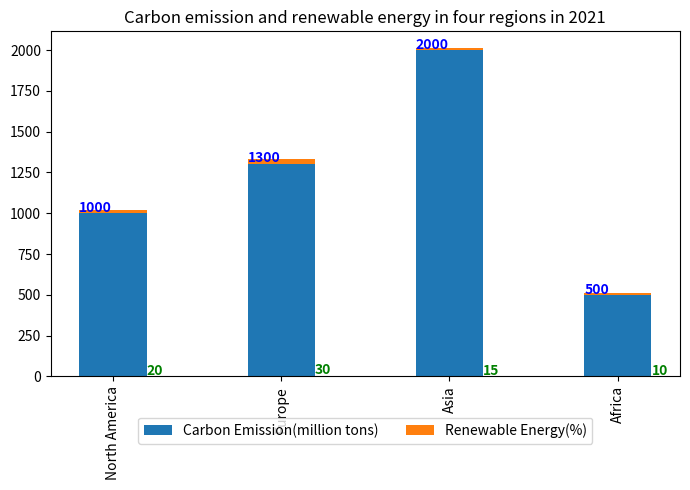

The script that saved this image: (Note: this script raises an exception after producing the figure.)

import matplotlib.pyplot as plt
fig = plt.figure(figsize=(7, 5))
ax = fig.add_subplot(111)

region = ['North America', 'Europe', 'Asia', 'Africa']
carbon = [1000, 1300, 2000, 500]
renew = [20, 30, 15, 10]

bar1 = ax.bar(region, carbon, width=0.4, label='Carbon Emission(million tons)', bottom=0)
bar2 = ax.bar(region, renew, width=0.4, label='Renewable Energy(%)', bottom=carbon)

plt.xticks(region, rotation='vertical')
ax.legend(loc='upper center', bbox_to_anchor=(0.5, -0.1), ncol=2)
plt.title('Carbon emission and renewable energy in four regions in 2021')
for i, v in enumerate(carbon):
    ax.text(i-0.2, v+renew[i]/2, str(v), color='blue', fontweight='bold')
for i, v in enumerate(renew):
    ax.text(i+0.2, v/2, str(v), color='green', fontweight='bold')

plt.tight_layout()
plt.savefig('Bar Chart/png/372.png')
plt.clf()
